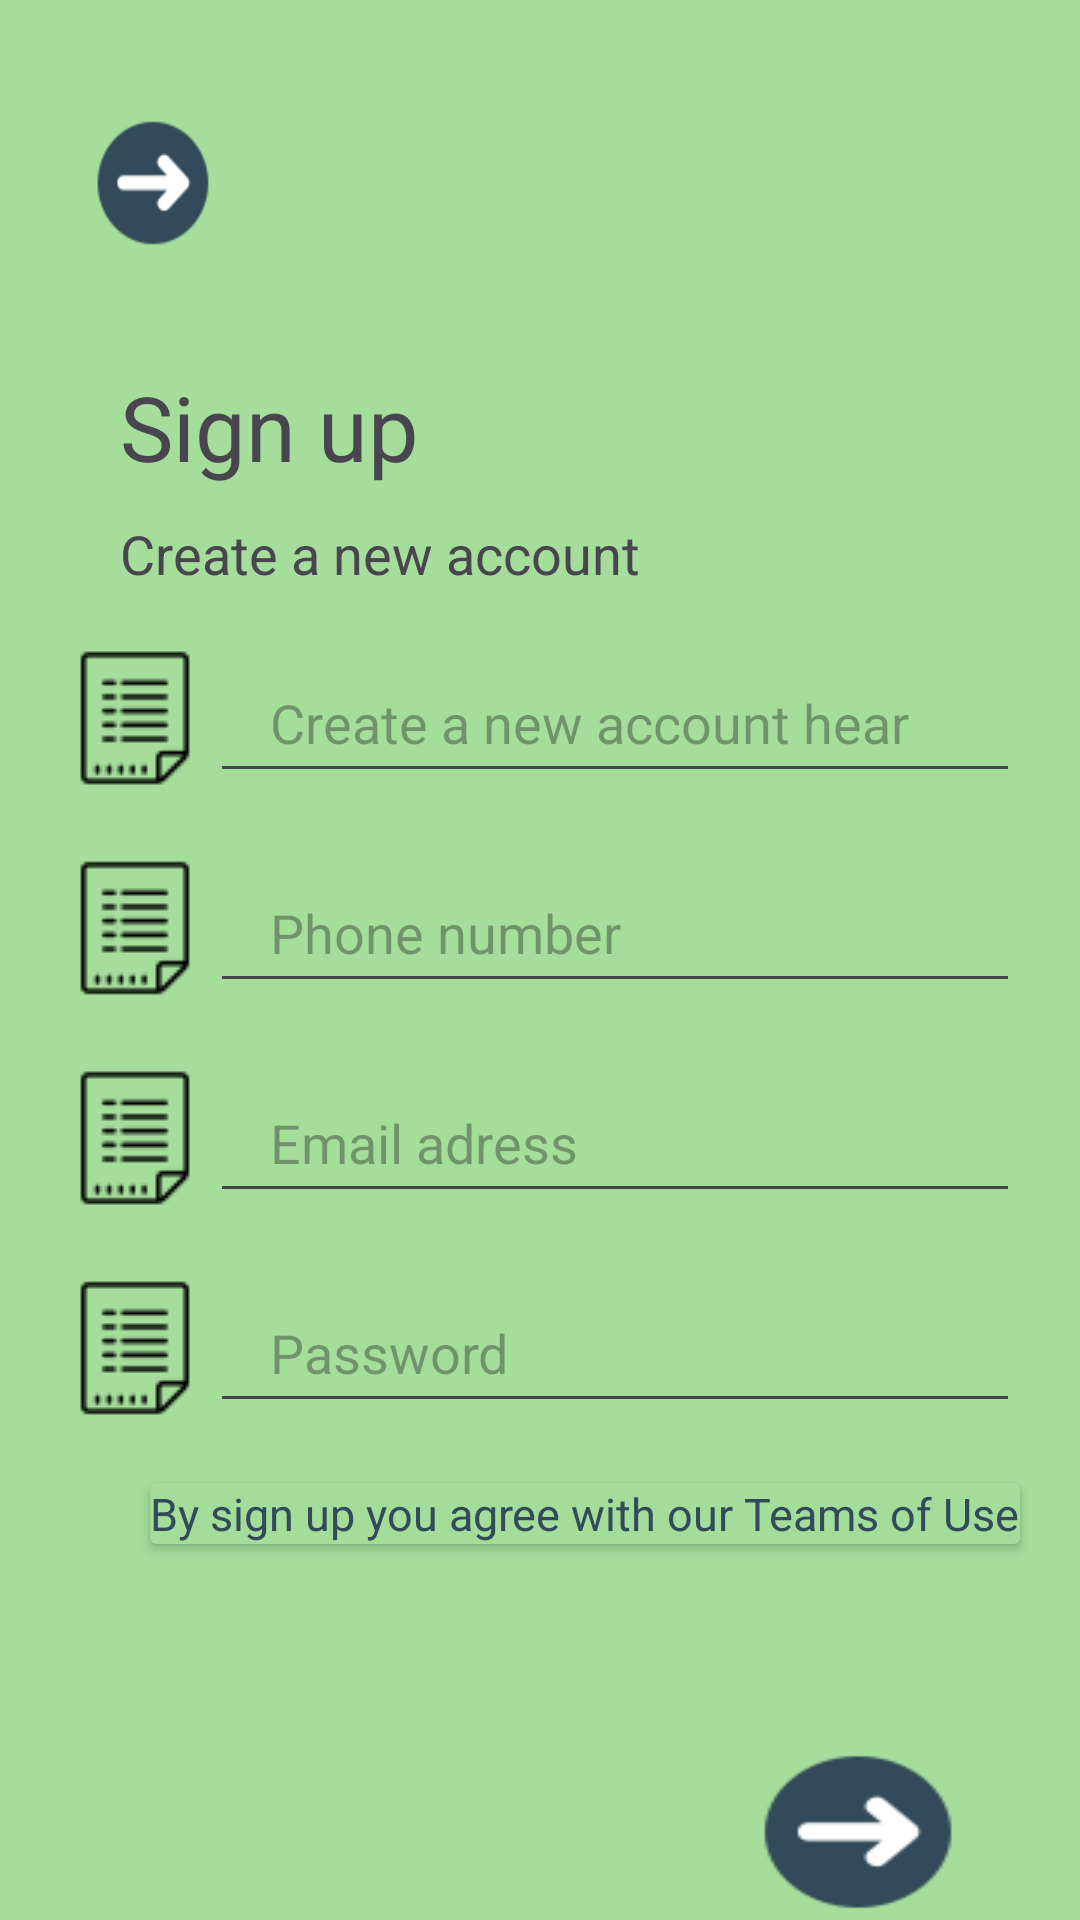

Layout XML and referenced resources for this Android screen:
<!-- AndroidManifest.xml: application theme Theme.Terrace -->
<!-- res/layout/activity_register.xml -->
<?xml version="1.0" encoding="utf-8"?>
<LinearLayout xmlns:android="http://schemas.android.com/apk/res/android"
    xmlns:app="http://schemas.android.com/apk/res-auto"
    xmlns:tools="http://schemas.android.com/tools"
    android:id="@+id/main"
    android:layout_width="match_parent"
    android:layout_height="match_parent"
    android:orientation="vertical"
    tools:context=".View.RegisterActivity"

    android:background="#A5DD9B">

    <ImageButton
        android:id="@+id/btnBack"
        android:layout_width="62dp"
        android:layout_height="62dp"
        android:layout_marginTop="30dp"
        android:layout_marginLeft="20dp"
        android:backgroundTint="@android:color/transparent"
        android:scaleType="fitXY"
        app:srcCompat="@drawable/ic_right" />
    <TextView
        android:id="@+id/textView3"
        android:layout_width="match_parent"
        android:layout_height="wrap_content"
        android:text="Sign up"
        android:textSize="30dp"
        android:layout_marginTop="30dp"
        android:layout_marginLeft="40dp"/>

    <TextView
        android:layout_width="wrap_content"
        android:layout_height="32dp"
        android:text="Create a new account"
        android:textSize="18dp"
        android:layout_marginTop="10dp"
        android:layout_marginLeft="40dp"
        />

    <LinearLayout
        android:layout_width="wrap_content"
        android:layout_height="wrap_content"
        android:orientation="horizontal"
        android:layout_gravity="center_horizontal"
        android:layout_marginTop="10dp">

        <ImageView

            android:layout_width="50dp"
            android:layout_height="50dp"
            android:layout_gravity="center_vertical"
            android:src="@drawable/list" />

        <EditText
            android:id="@+id/edtAccount"
            android:layout_width="270dp"
            android:layout_height="50dp"
            android:ems="10"
            android:hint="Create a new account hear"
            android:inputType="text"
            android:paddingLeft="20dp"
            />
    </LinearLayout>
    <LinearLayout
        android:layout_width="wrap_content"
        android:layout_height="wrap_content"
        android:orientation="horizontal"
        android:layout_gravity="center_horizontal"
        android:layout_marginTop="20dp">

        <ImageView
            android:layout_width="50dp"
            android:layout_height="50dp"
            android:layout_gravity="center_vertical"
            android:src="@drawable/list" />

        <EditText
            android:id="@+id/edtPhone"
            android:layout_width="270dp"
            android:layout_height="50dp"
            android:ems="10"
            android:hint="Phone number"
            android:inputType="text"
            android:paddingLeft="20dp"
            />
    </LinearLayout>
    <LinearLayout
        android:layout_width="wrap_content"
        android:layout_height="wrap_content"
        android:orientation="horizontal"
        android:layout_gravity="center_horizontal"
        android:layout_marginTop="20dp">

        <ImageView
            android:id="@+id/imageView2"
            android:layout_width="50dp"
            android:layout_height="50dp"
            android:layout_gravity="center_vertical"
            android:src="@drawable/list" />

        <EditText
            android:id="@+id/edtEmail"
            android:layout_width="270dp"
            android:layout_height="50dp"
            android:ems="10"
            android:hint="Email adress"
            android:inputType="text"
            android:paddingLeft="20dp"
            />
    </LinearLayout>
    <LinearLayout
        android:layout_width="wrap_content"
        android:layout_height="wrap_content"
        android:orientation="horizontal"
        android:layout_gravity="center_horizontal"
        android:layout_marginTop="20dp">

        <ImageView
            android:id="@+id/imageView3"
            android:layout_width="50dp"
            android:layout_height="50dp"
            android:layout_gravity="center_vertical"
            android:src="@drawable/list" />

        <EditText
            android:id="@+id/edtPass"
            android:layout_width="270dp"
            android:layout_height="50dp"
            android:ems="10"
            android:hint="Password"
            android:paddingLeft="20dp"
            android:inputType="textPassword"
            />
    </LinearLayout>

    <androidx.cardview.widget.CardView
        android:id="@+id/carForgotPass"
        android:layout_width="wrap_content"
        android:layout_height="wrap_content"
        app:cardBackgroundColor="#A4DC9A"
        android:layout_marginTop="20dp"
        android:layout_marginLeft="50dp">
        <TextView
            android:layout_width="wrap_content"
            android:layout_height="wrap_content"
            android:text="By sign up you agree with our Teams of Use"
            android:textColor="#324A59"
            android:textSize="15dp"/>
    </androidx.cardview.widget.CardView>

    <ImageButton
        android:id="@+id/btnRegister"
        android:layout_width="wrap_content"
        android:layout_height="72dp"
        android:layout_gravity="end"
        android:layout_marginTop="60dp"
        android:layout_marginRight="30dp"
        android:backgroundTint="@android:color/transparent"
        android:scaleType="fitXY"
        app:srcCompat="@drawable/ic_right" />
    <LinearLayout
        android:layout_width="match_parent"
        android:layout_height="wrap_content"
        android:layout_marginLeft="60dp"
        android:orientation="horizontal"
        android:layout_marginTop="40dp">
        <TextView
            android:id="@+id/textView"
            android:layout_width="wrap_content"
            android:layout_height="wrap_content"
            android:text="Already a member? "
            android:textSize="18dp"/>
        <androidx.cardview.widget.CardView
            android:id="@+id/cardLog"
            android:layout_width="wrap_content"
            android:layout_height="wrap_content"
            app:cardBackgroundColor="#A4DC9A">
            <TextView
                android:layout_width="wrap_content"
                android:layout_height="wrap_content"
                android:text="   Sign in"
                android:textColor="#324A59"
                android:textSize="18dp"/>
        </androidx.cardview.widget.CardView>

    </LinearLayout>

</LinearLayout>
<!-- resources referenced by this layout -->
<resources>
  <!-- drawable ic_right: png bitmap (drawable, 1379 bytes) -->
  <!-- drawable list: png bitmap (drawable, 641 bytes) -->
  <style name="Theme.Terrace" parent="Base.Theme.Terrace" />
  <style name="Base.Theme.Terrace" parent="Theme.Material3.DayNight.NoActionBar">
          
          
      </style>
</resources>
